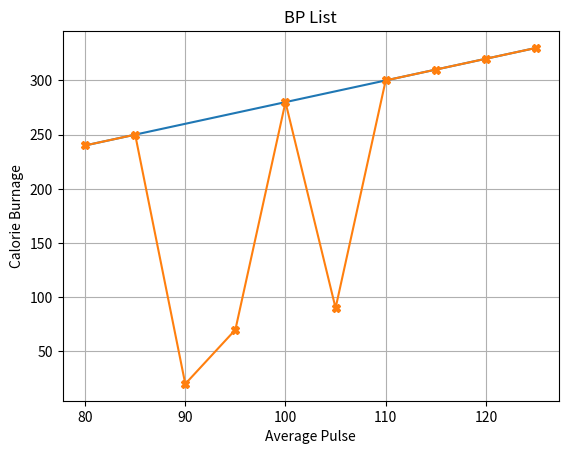

Write the Python code that produced this figure.
# Here I am showing Matplotlib Day 2

# Matplotlib Pyplot Labels and Title
import numpy as np
import matplotlib.pyplot as plt

x = np.array([80, 85, 90, 95, 100, 105, 110, 115, 120, 125])
y = np.array([240, 250, 260, 270, 280, 290, 300, 310, 320, 330])

plt.plot(x, y)
plt.title("BP List")
plt.xlabel("Average Pulse")
plt.ylabel("Calorie Burnage")
plt.show()

# Matplotlib Pyplot Labels, Title and Marker
x = np.array([80, 85, 90, 95, 100, 105, 110, 115, 120, 125])
y = np.array([240, 250, 20, 70, 280, 90, 300, 310, 320, 330])

plt.plot(x, y, marker = 'X')
plt.title("BP List")
plt.xlabel("Average Pulse")
plt.ylabel("Calorie Burnage")
plt.grid()
plt.show()